Run: headless pygame with SDL's dummy video driver; simulated clock (each Clock.tick advances the game by its frame time, no real sleeping); random seed 0; keys injected as events and as key.get_pressed() state; no mouse input.
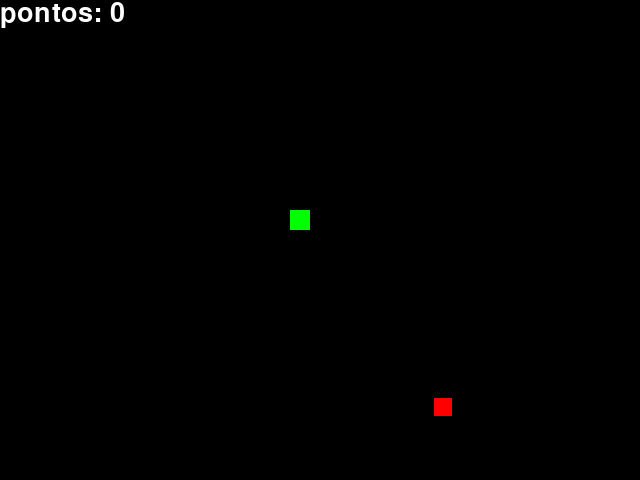
Frame 1 of 4 · flips 1–60 · no input
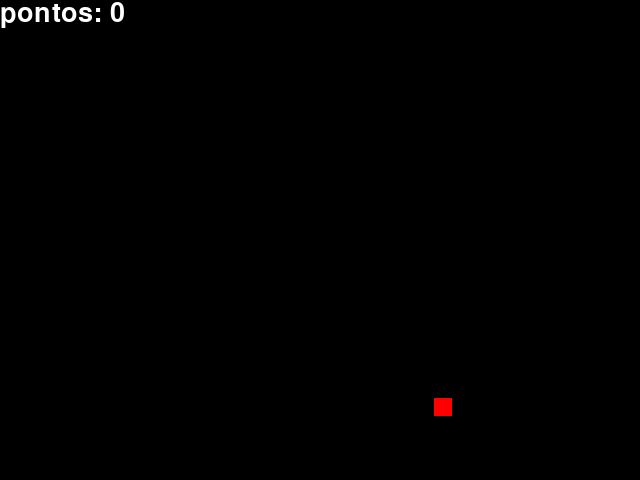
Frame 2 of 4 · flips 61–180 · tapped SPACE, RETURN · held RIGHT (→), D
Frame 3 of 4 · flips 181–300 · held DOWN (↓), S · screen unchanged from frame 2, image omitted
Frame 4 of 4 · flips 301–420 · held LEFT (←), A, UP (↑), W · screen same as frame 1, image omitted

The pygame program that drew these frames:

import pygame
from pygame.locals import *
from sys import exit
from random import randint

pygame.init()

# Nome da janela
pygame.display.set_caption('Joguin Python')

# tamanho da tela (altura, largura)
tela = pygame.display.set_mode((640, 480))
fps = pygame.time.Clock()

x = (640 / 2) - 30
y = (480 / 2) - 30

cubinx = randint(40, 600)
cubiny = randint(10, 470)

pontos = 0

# fonte e texto
font = pygame.font.SysFont('', 40)

while True:
    texto = font.render(f'pontos: {pontos}', 1, (255, 255, 255))
    fps.tick(30)
    for event in pygame.event.get():
        # se o evento for clicar no X da janela
        if event.type == QUIT:
            # fechar tudo
            pygame.quit()
            exit()

    if pygame.key.get_pressed()[K_w]:
        y -= 10
    if pygame.key.get_pressed()[K_a]:
        x -= 10
    if pygame.key.get_pressed()[K_s]:
        y += 10
    if pygame.key.get_pressed()[K_d]:
        x += 10

    # texto na posição inicial da tela
    tela.fill((0, 0, 0))
    tela.blit(texto, (0, 0))

    # desenhando formas na tela
    # LINHA .line -> parâmetros (tela, cor, (inicioX, inicioY), (fimX, fimY), expessura)
    # CÍRCULO .circle -> parâmetros (tela, cor, (posX, posY), área)
    # QUADRADO .rect -> parâmetros (tela, cor, (posX, posY, largura, altura))
    eu = pygame.draw.rect(tela, (0, 255, 0), (x, y, 20, 20))
    cubin = pygame.draw.rect(tela, (255, 0, 0), (cubinx, cubiny, 18, 18))

    if eu.colliderect(cubin):
        cubinx = randint(40, 600)
        cubiny = randint(10, 470)
        pontos += 1

    # sempre atualizar a tela
    pygame.display.update()
